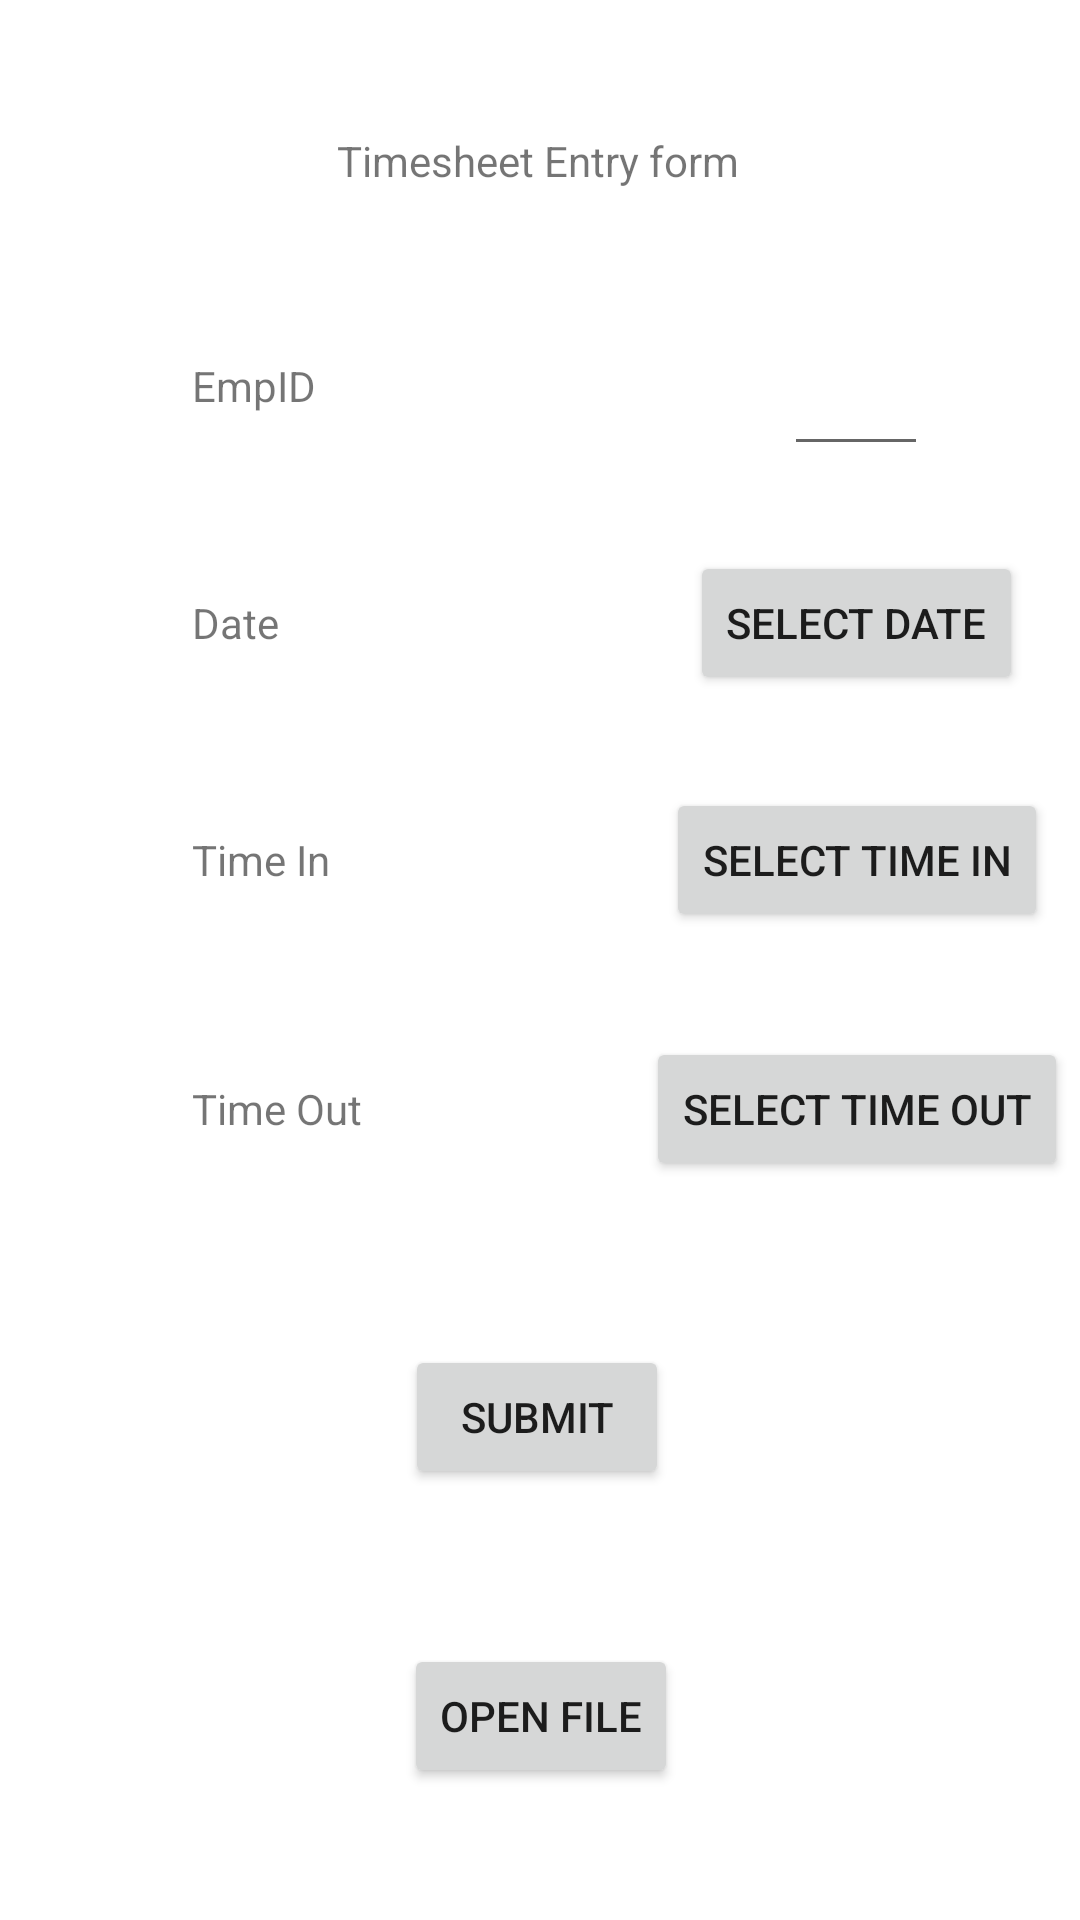

Reconstruct the res/layout file that produces this screen, plus the resources it refers to.
<!-- AndroidManifest.xml: application theme Theme.Timesheet -->
<!-- res/layout/entry_fragment.xml -->
<?xml version="1.0" encoding="utf-8"?>
<androidx.constraintlayout.widget.ConstraintLayout xmlns:android="http://schemas.android.com/apk/res/android"
    xmlns:app="http://schemas.android.com/apk/res-auto"
    xmlns:tools="http://schemas.android.com/tools"
    android:layout_width="match_parent"
    android:layout_height="match_parent">

    <TextView
        android:id="@+id/title"
        android:layout_width="wrap_content"
        android:layout_height="wrap_content"
        android:layout_marginTop="44dp"
        android:text="Timesheet Entry form"
        app:layout_constraintEnd_toEndOf="parent"
        app:layout_constraintHorizontal_bias="0.498"
        app:layout_constraintStart_toStartOf="parent"
        app:layout_constraintTop_toTopOf="parent" />


    <TextView
        android:id="@+id/date"
        android:layout_width="wrap_content"
        android:layout_height="wrap_content"
        android:layout_marginTop="60dp"
        android:text="Date"
        app:layout_constraintStart_toStartOf="@+id/empId"
        app:layout_constraintTop_toBottomOf="@+id/empId" />

    <Button
        android:id="@+id/pickDate"
        android:layout_width="wrap_content"
        android:layout_height="wrap_content"
        android:text="Select Date"
        app:layout_constraintBottom_toBottomOf="@+id/date"
        app:layout_constraintEnd_toEndOf="@+id/empIdValue"
        app:layout_constraintStart_toStartOf="@+id/empIdValue"
        app:layout_constraintTop_toTopOf="@+id/date" />

    <TextView
        android:id="@+id/empId"
        android:layout_width="wrap_content"
        android:layout_height="wrap_content"
        android:layout_marginStart="64dp"
        android:layout_marginTop="56dp"
        android:text="EmpID"
        app:layout_constraintStart_toStartOf="parent"
        app:layout_constraintTop_toBottomOf="@+id/title" />

    <Button
        android:id="@+id/timeOutValue"
        android:layout_width="wrap_content"
        android:layout_height="wrap_content"
        android:text="Select Time Out"
        app:layout_constraintBottom_toBottomOf="@+id/timeOut"
        app:layout_constraintEnd_toEndOf="@+id/timeInValue"
        app:layout_constraintStart_toStartOf="@+id/timeInValue"
        app:layout_constraintTop_toTopOf="@+id/timeOut" />

    <TextView
        android:id="@+id/timeIn"
        android:layout_width="wrap_content"
        android:layout_height="wrap_content"
        android:layout_marginTop="60dp"
        android:text="Time In"
        app:layout_constraintStart_toStartOf="@+id/empId"
        app:layout_constraintTop_toBottomOf="@+id/date" />

    <Button
        android:id="@+id/timeInValue"
        android:layout_width="wrap_content"
        android:layout_height="wrap_content"
        android:text="Select Time In"
        app:layout_constraintBottom_toBottomOf="@+id/timeIn"
        app:layout_constraintEnd_toEndOf="@+id/pickDate"
        app:layout_constraintStart_toStartOf="@+id/pickDate"
        app:layout_constraintTop_toTopOf="@+id/timeIn" />

    <TextView
        android:id="@+id/timeOut"
        android:layout_width="wrap_content"
        android:layout_height="wrap_content"
        android:layout_marginTop="64dp"
        android:text="Time Out"
        app:layout_constraintStart_toStartOf="@+id/timeIn"
        app:layout_constraintTop_toBottomOf="@+id/timeIn" />

    <EditText
        android:id="@+id/empIdValue"
        android:layout_width="wrap_content"
        android:layout_height="wrap_content"
        android:layout_marginStart="156dp"
        android:textAlignment="center"
        android:inputType="number"
        android:maxLength="3"
        android:minWidth="48dp"
        android:minHeight="48dp"
        app:layout_constraintBottom_toBottomOf="@+id/empId"
        app:layout_constraintStart_toEndOf="@+id/empId"
        app:layout_constraintTop_toTopOf="@+id/empId"
        app:layout_constraintVertical_bias="0.413" />

    <Button
        android:id="@+id/submit"
        android:layout_width="wrap_content"
        android:layout_height="wrap_content"
        android:text="SUBMIT"
        app:layout_constraintBottom_toTopOf="@+id/openFile"
        app:layout_constraintEnd_toEndOf="parent"
        app:layout_constraintHorizontal_bias="0.496"
        app:layout_constraintStart_toStartOf="parent"
        app:layout_constraintTop_toBottomOf="@+id/timeOut"
        app:layout_constraintVertical_bias="0.572" />

    <Button
        android:id="@+id/openFile"
        android:layout_width="wrap_content"
        android:layout_height="wrap_content"
        android:layout_marginBottom="44dp"
        android:text="Open file"
        app:layout_constraintBottom_toBottomOf="parent"
        app:layout_constraintEnd_toEndOf="parent"
        app:layout_constraintHorizontal_bias="0.501"
        app:layout_constraintStart_toStartOf="parent" />

</androidx.constraintlayout.widget.ConstraintLayout>
<!-- resources referenced by this layout -->
<resources>
  <style name="Theme.Timesheet" parent="Theme.MaterialComponents.DayNight.DarkActionBar">
          
          <item name="colorPrimary">@color/purple_500</item>
          <item name="colorPrimaryVariant">@color/purple_700</item>
          <item name="colorOnPrimary">@color/white</item>
          
          <item name="colorSecondary">@color/teal_200</item>
          <item name="colorSecondaryVariant">@color/teal_700</item>
          <item name="colorOnSecondary">@color/black</item>
          
          <item name="android:statusBarColor">?attr/colorPrimaryVariant</item>
          
      </style>
  <!-- not gathered from this repository: default colours our renderer supplied (Android Studio template values) -->
  <color name="purple_500">#FF6200EE</color>
  <color name="purple_700">#FF3700B3</color>
  <color name="teal_200">#FF03DAC5</color>
  <color name="teal_700">#FF018786</color>
  <color name="black">#FF000000</color>
  <color name="white">#FFFFFFFF</color>
</resources>
